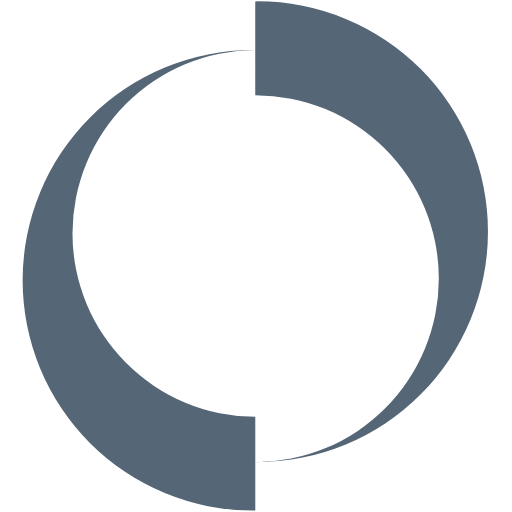
t = 0.00 s
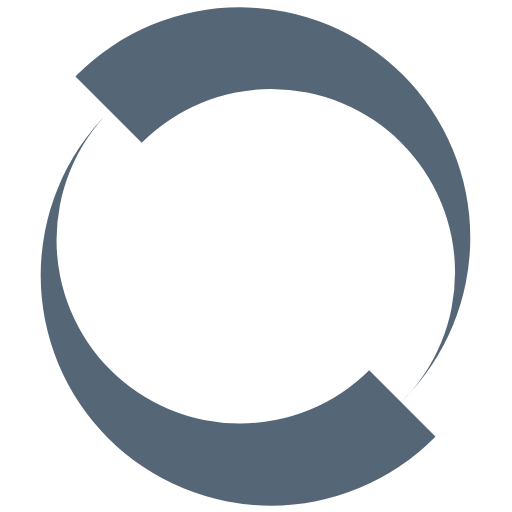
t = 0.41 s
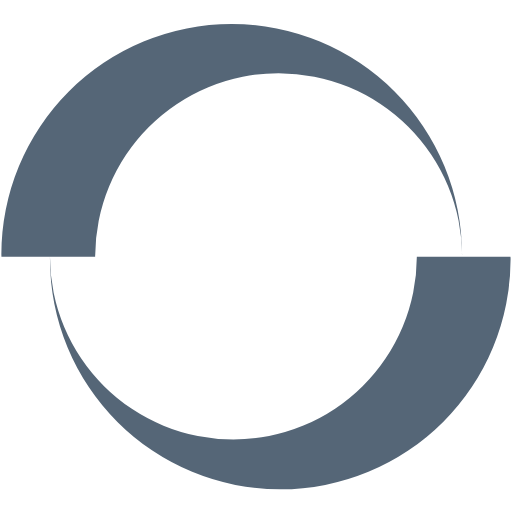
t = 0.81 s
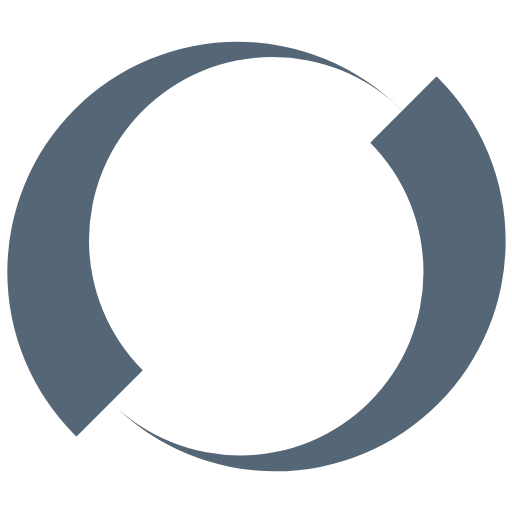
t = 1.22 s

The animated SVG that drew these frames (rendered in a browser with its animation timeline set to each time). Animation: 1 SMIL element (animateTransform=1); one cycle of 1.62 s, repeats indefinitely.

<svg xmlns="http://www.w3.org/2000/svg" version="1.0" width="64" height="64" viewBox="0 0 128 128" xml:space="preserve"><rect width="100%" height="100%" fill="#FFF"/><g><path d="M64.38 115.54h-.5a45.87 45.87 0 0 0-.07-91.75V.36l.6-.02a57.58 57.58 0 1 1 0 115.16zm-46.26-57.2a45.88 45.88 0 0 0 45.7 45.87v23.4c-.2.04-.4.04-.58.04a57.58 57.58 0 1 1 0-115.16h.5a45.87 45.87 0 0 0-45.62 45.88z" fill="#567"/><animateTransform attributeName="transform" type="rotate" from="0 64 64" to="-180 64 64" dur="1620ms" repeatCount="indefinite"/></g></svg>